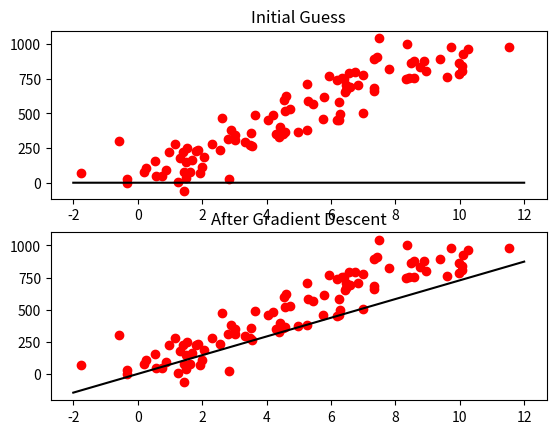

Python code for this plot:
import numpy as np 
import matplotlib.pyplot as plt


def cost_Function(A, b, x):
	return 1/float(len(b)) *np.linalg.norm(np.dot(A,x)-b)**2

def step_Gradient(A, b, x, learning_Rate):
	N = float(len(b))
	x_Gradient= 2 / N * np.dot(np.transpose(A) , (np.dot(A , x) - b))
	new_x = x - learning_Rate*x_Gradient
	return new_x

def gradient_Descent_Runner(A, b, starting_x, learning_Rate, num_Iterations):
	x = starting_x
	j = 0
	for i in range(num_Iterations):
		x = step_Gradient(A, b, x, learning_Rate)
		
	return x

def linear_f(x,t):
	return x[0]*t+x[1]*t

def run():
	#set parameters (hyperparameters?)
	num_Iterations = 100
	learning_Rate= .0001
	N = 2 # number of dimentions on the inputs

	#creation of input data
	A = np.linspace(0,10,100) + np.random.normal(0,1,100)
	for i in range(N-1):
		A =  np.column_stack((A,np.linspace(0,10,100) + np.random.normal(0,1,100)))

	#creation of output data
	true_x = np.linspace(0,100,N)
	b = np.dot(A,true_x) + np.random.normal(0,1,100)	
	x = np.zeros(N)
	
	
	
	##for testing with one/two dimentional cases
	t = np.linspace(-2,12,100000)	
	plt.figure(1)
	plt.subplot(211)
	plt.plot(A[:,0],b,'ro', t,linear_f(x,t),'k')
	plt.title('Initial Guess')

	print('Starting gradient descent at error = {0}'.format(cost_Function(A,b,x)))
	print('Running...')

	x = gradient_Descent_Runner(A,b,x, learning_Rate, num_Iterations)

	plt.subplot(212)
	plt.plot(A[:,0],b,'ro', t,linear_f(x,t),'k')
	plt.title('After Gradient Descent')
	

	print("After {0} iterations, error = {1}".format(num_Iterations, cost_Function(A,b,x)))

	plt.show()

run()
